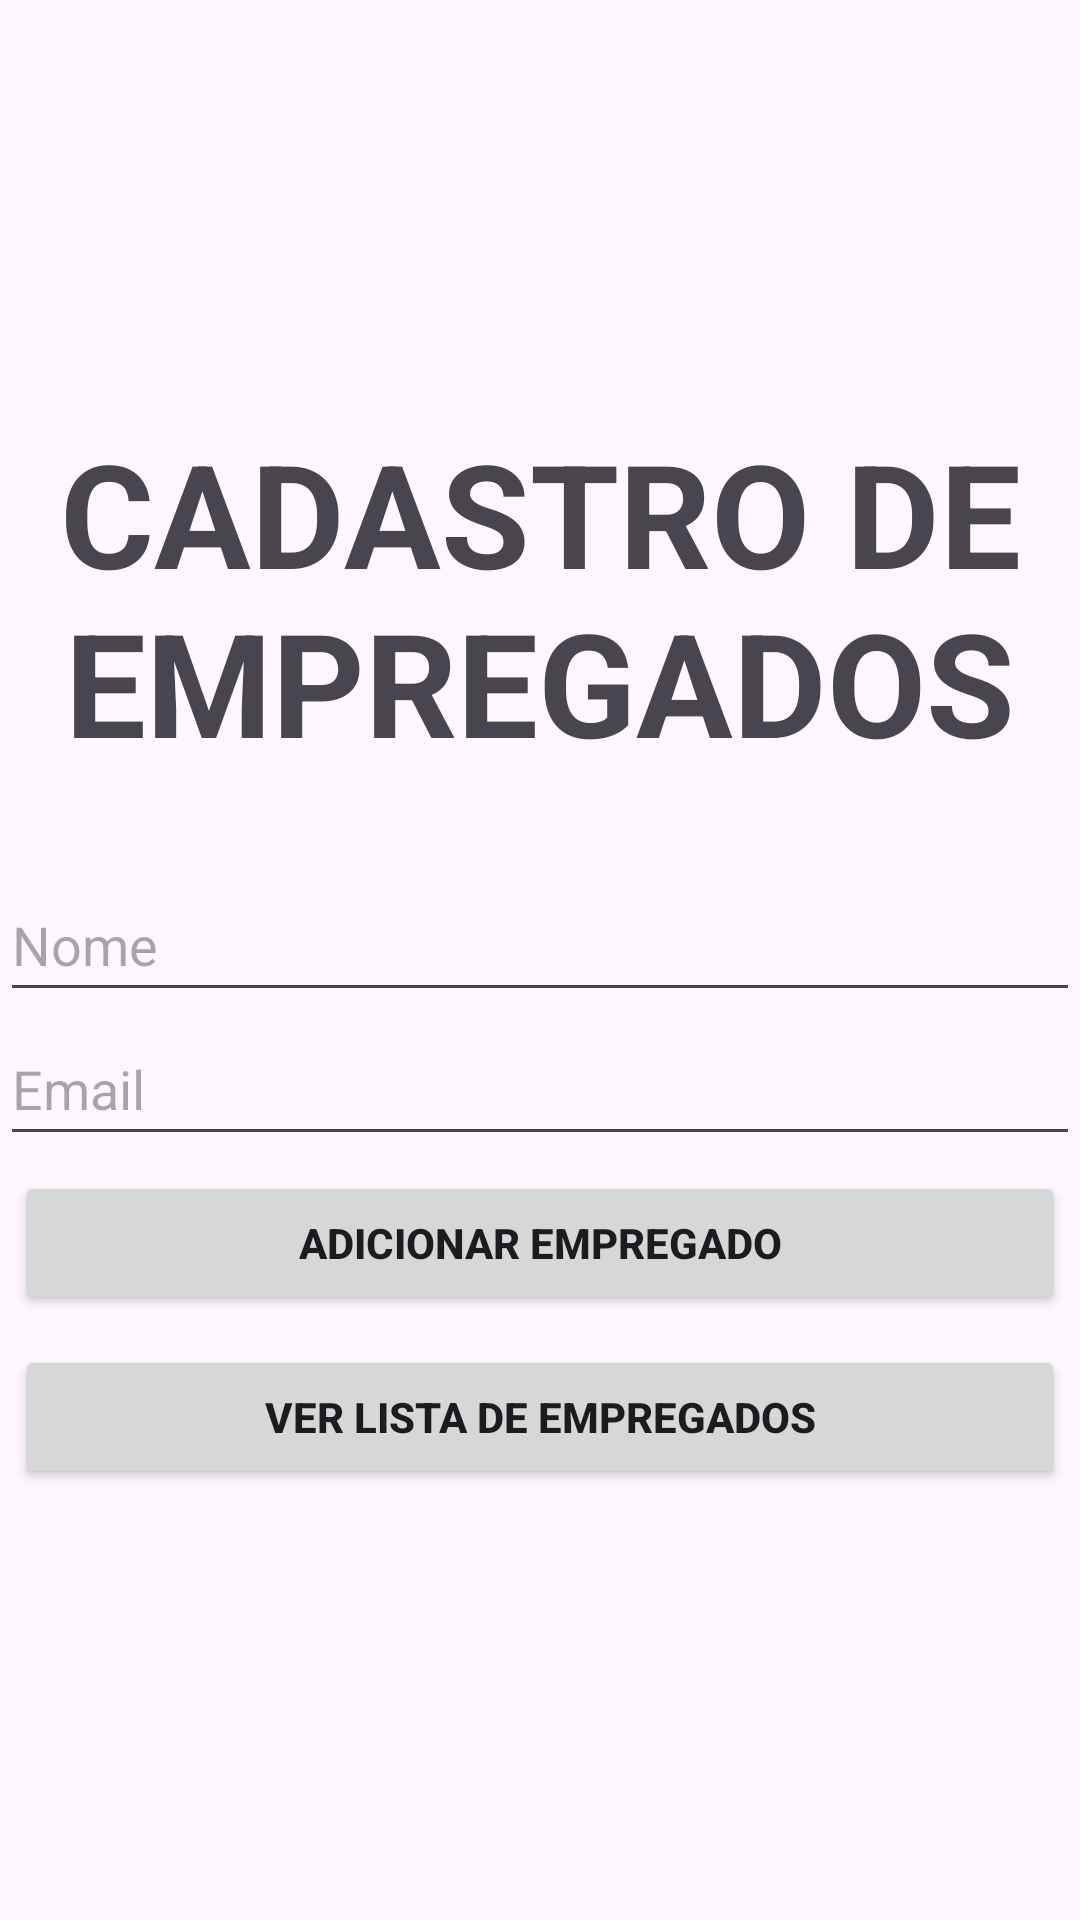

Produce the Android XML layout that renders to this screen, including the resource entries it uses.
<!-- AndroidManifest.xml: application theme Theme.CadEmpregadosV1 -->
<!-- res/layout/activity_main.xml -->
<?xml version="1.0" encoding="utf-8"?>
<LinearLayout xmlns:android="http://schemas.android.com/apk/res/android"
    xmlns:app="http://schemas.android.com/apk/res-auto"
    xmlns:tools="http://schemas.android.com/tools"
    android:layout_width="match_parent"
    android:layout_height="match_parent"
    android:gravity="center"
    android:orientation="vertical"
    tools:context=".MainActivity">

    <TextView
        android:layout_width="match_parent"
        android:layout_height="wrap_content"
        android:text="CADASTRO DE EMPREGADOS"
        android:textStyle="bold"
        android:textAlignment="center"
        android:layout_marginBottom="30dp"
        android:textSize="48dp"/>

    <EditText
        android:id="@+id/nome_input"
        android:layout_width="match_parent"
        android:layout_height="wrap_content"
        android:ems="10"
        android:inputType="text"
        android:minHeight="48dp"
        android:hint="Nome" />

    <EditText
        android:id="@+id/email_input"
        android:layout_width="match_parent"
        android:layout_height="wrap_content"
        android:ems="10"
        android:inputType="textEmailAddress"
        android:minHeight="48dp"
        android:hint="Email" />

    <Button
        android:id="@+id/button_add_emp"
        android:layout_margin="5dp"
        android:layout_width="match_parent"
        android:layout_height="wrap_content"
        android:textStyle="bold"
        android:text="Adicionar Empregado" />

    <Button
        android:id="@+id/button_ver_emp"
        android:textStyle="bold"
        android:layout_margin="5dp"
        android:layout_width="match_parent"
        android:layout_height="wrap_content"
        android:text="Ver Lista de Empregados" />
</LinearLayout>
<!-- resources referenced by this layout -->
<resources>
  <style name="Theme.CadEmpregadosV1" parent="Base.Theme.CadEmpregadosV1" />
  <style name="Base.Theme.CadEmpregadosV1" parent="Theme.Material3.DayNight.NoActionBar">
          
          
      </style>
</resources>
